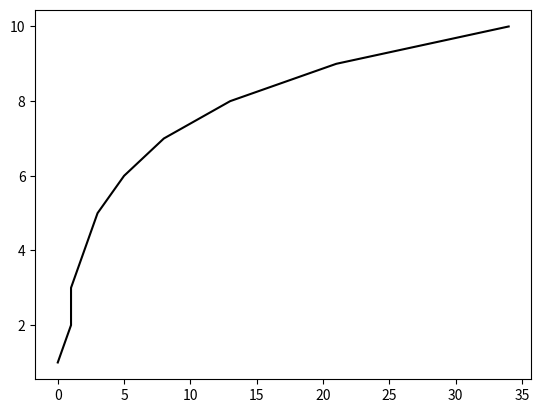

Write Python code to recreate this figure.
#Printing The FIbonacci Series

import matplotlib.pyplot as plt

def fibonacci(n):
    fib_series = [0, 1]  
    for i in range(2, n):
        next_term = fib_series[i-1] + fib_series[i-2]
        fib_series.append(next_term)
    return fib_series

n_terms = 10

fib_sequence = fibonacci(n_terms)
print("Fibonacci series up to 10 terms:")
print(fib_sequence)

x=fib_sequence
n=len(fib_sequence)

def generate_numbers(n):
    numbers = []  
    for i in range(1, n + 1):
        numbers.append(i)
    return numbers

numbers_array = generate_numbers(n)
print("Numbers from 1 to", n, "are:")
print(numbers_array)
y=numbers_array

plt.plot(x,y,color='black')
plt.show()

